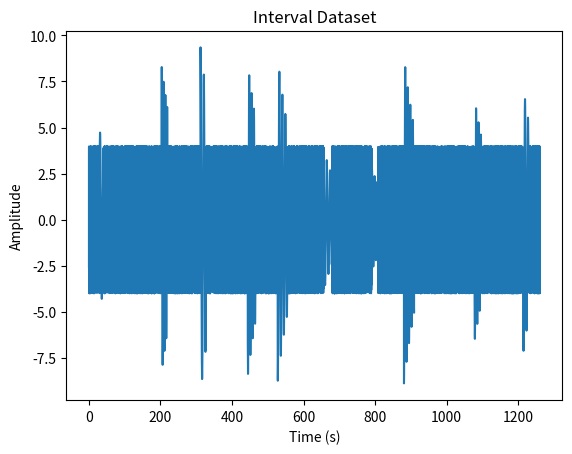

Reproduce this figure in Python.
# Importing numpy library as np for mathematical operations
import numpy as np
# Importing matplotlib.pyplot for plotting
import matplotlib.pyplot as plt

# Total number of seconds of data to be generated
TOTAL_SECONDS = 10000

# Sampling rate (number of samples per second)
SAMPLING_RATE = 100

# Total number of samples to be generated
NUM_SAMPLES = TOTAL_SECONDS * SAMPLING_RATE

# Time before the first step starts (in seconds)
TIME_BEFORE_FIRST_STEP = 30

# Time after the last step ends (in seconds)
TIME_AFTER_LAST_STEP = 30

# Start and end times for the interval with 1s (in seconds)
START_TIME = TIME_BEFORE_FIRST_STEP
END_TIME = TOTAL_SECONDS - TIME_AFTER_LAST_STEP

# Interval between steps (in seconds), with a minimum and maximum value
INTERVAL_BETWEEN_STEPS_MIN = 60
INTERVAL_BETWEEN_STEPS_MAX = 180

# Duration of steps (in seconds), with a minimum and maximum value
MIN_STEP_DURATION = 10
MAX_STEP_DURATION = 30

# Number of steps to be generated
NUM_STEPS = 10

# Limits for random numbers for intervals with 0s
LIMIT_LOW = -4
LIMIT_HIGH = 4

# Minimum and maximum period for sine wave (in seconds)
MIN_PERIOD = 5
MAX_PERIOD = 10

# Minimum and maximum amplitude for sine wave
MIN_AMPLITUDE = 2
MAX_AMPLITUDE = 10

# Function to convert seconds to samples
def sec_to_samples(seconds):
    """Converts seconds to samples by multiplying it with the sampling rate."""
    return int(seconds * SAMPLING_RATE)


# Generate time values for each sample
time = np.linspace(0, TOTAL_SECONDS, NUM_SAMPLES)

# Generate the dataset with 0s
dataset = np.zeros(NUM_SAMPLES)

# Calculate the start and end times for each interval (in samples)
interval_starts = np.zeros(NUM_STEPS, dtype=int)
interval_ends = np.zeros(NUM_STEPS, dtype=int)
for i in range(NUM_STEPS):
    # if it's the first step, set the start time to the defined start time
    if i == 0:
        interval_starts[i] = sec_to_samples(START_TIME)
    # if it's not the first step, set the start time as the end time of the previous step
    # plus a random interval between steps, generated by randint
    else:
        interval_between_steps = np.random.randint(sec_to_samples(INTERVAL_BETWEEN_STEPS_MIN),
                                                   sec_to_samples(INTERVAL_BETWEEN_STEPS_MAX) + 1)
        interval_starts[i] = interval_ends[i - 1] + interval_between_steps
    # generate a random interval length for this step
    interval_length = np.random.randint(sec_to_samples(MIN_STEP_DURATION), sec_to_samples(MAX_STEP_DURATION) + 1)
    # set the end time of this step as the start time plus the interval length
    interval_ends[i] = interval_starts[i] + interval_length

# Fill in the intervals with 1s
for i in range(NUM_STEPS):
    start, end = interval_starts[i], interval_ends[i]
    # This loop sets the value of the dataset array to 1 for the interval [start:end]
    dataset[start:end] = 1

# The following loop fills in the dataset with a sine wave between intervals (1s)
start = 0
for i in range(len(dataset)):
    # Check if the current value in the dataset is 1
    if dataset[i] == 1:
        # If this is the first occurrence of a 1, set start to the current index
        if start == 0:
            start = i
    else:
        # If this is not a 1, set the value in the dataset to a random value between LIMIT_LOW and LIMIT_HIGH
        dataset[i] = np.random.uniform(LIMIT_LOW, LIMIT_HIGH)
        # If start is not 0, this means that a sequence of 1s has ended, so a sine wave should be generated
        if start != 0:
            end = i
            # Generate time values for the current interval
            time_interval = np.linspace(start, end, end - start)
            # Generate a random amplitude between MIN_AMPLITUDE and MAX_AMPLITUDE
            random_amplitude = np.random.uniform(MIN_AMPLITUDE, MAX_AMPLITUDE)
            # Generate a random period between MIN_PERIOD and MAX_PERIOD, scaled by SAMPLING_RATE
            random_period = np.random.uniform(MIN_PERIOD, MAX_PERIOD) * SAMPLING_RATE
            # Fill in the current interval with a sine wave, scaled by the random amplitude and with a period of random_period
            # The sine wave is also multiplied by an exponential decay function, centered around the start of the interval, and with a decay time constant of 5000.
            dataset[start:end] = random_amplitude * np.sin(2 * np.pi / random_period * time_interval) * np.exp(-(time_interval - start) / 5000)
            # Reset the start variable, so that the next interval can be processed
            start = 0


# Plotting the final dataset after cropping
last_step_end = interval_ends[-1] + sec_to_samples(TIME_AFTER_LAST_STEP)
time = time[:last_step_end]
dataset = dataset[:last_step_end]

time = np.arange(0, len(dataset) / SAMPLING_RATE, 1/SAMPLING_RATE)
result = np.column_stack((time, dataset))

# Save the resulting array in a CSV file
np.savetxt("dataset.csv", result, delimiter=",", fmt="%.4f")

# Plotting the dataset
plt.plot(time, dataset)

# Setting the x-axis label to "Time (s)"
plt.xlabel("Time (s)")

# Setting the y-axis label to "Amplitude"
plt.ylabel("Amplitude")

# Setting the plot title to "Interval Dataset"
plt.title("Interval Dataset")

# Displaying the plot
plt.show()


